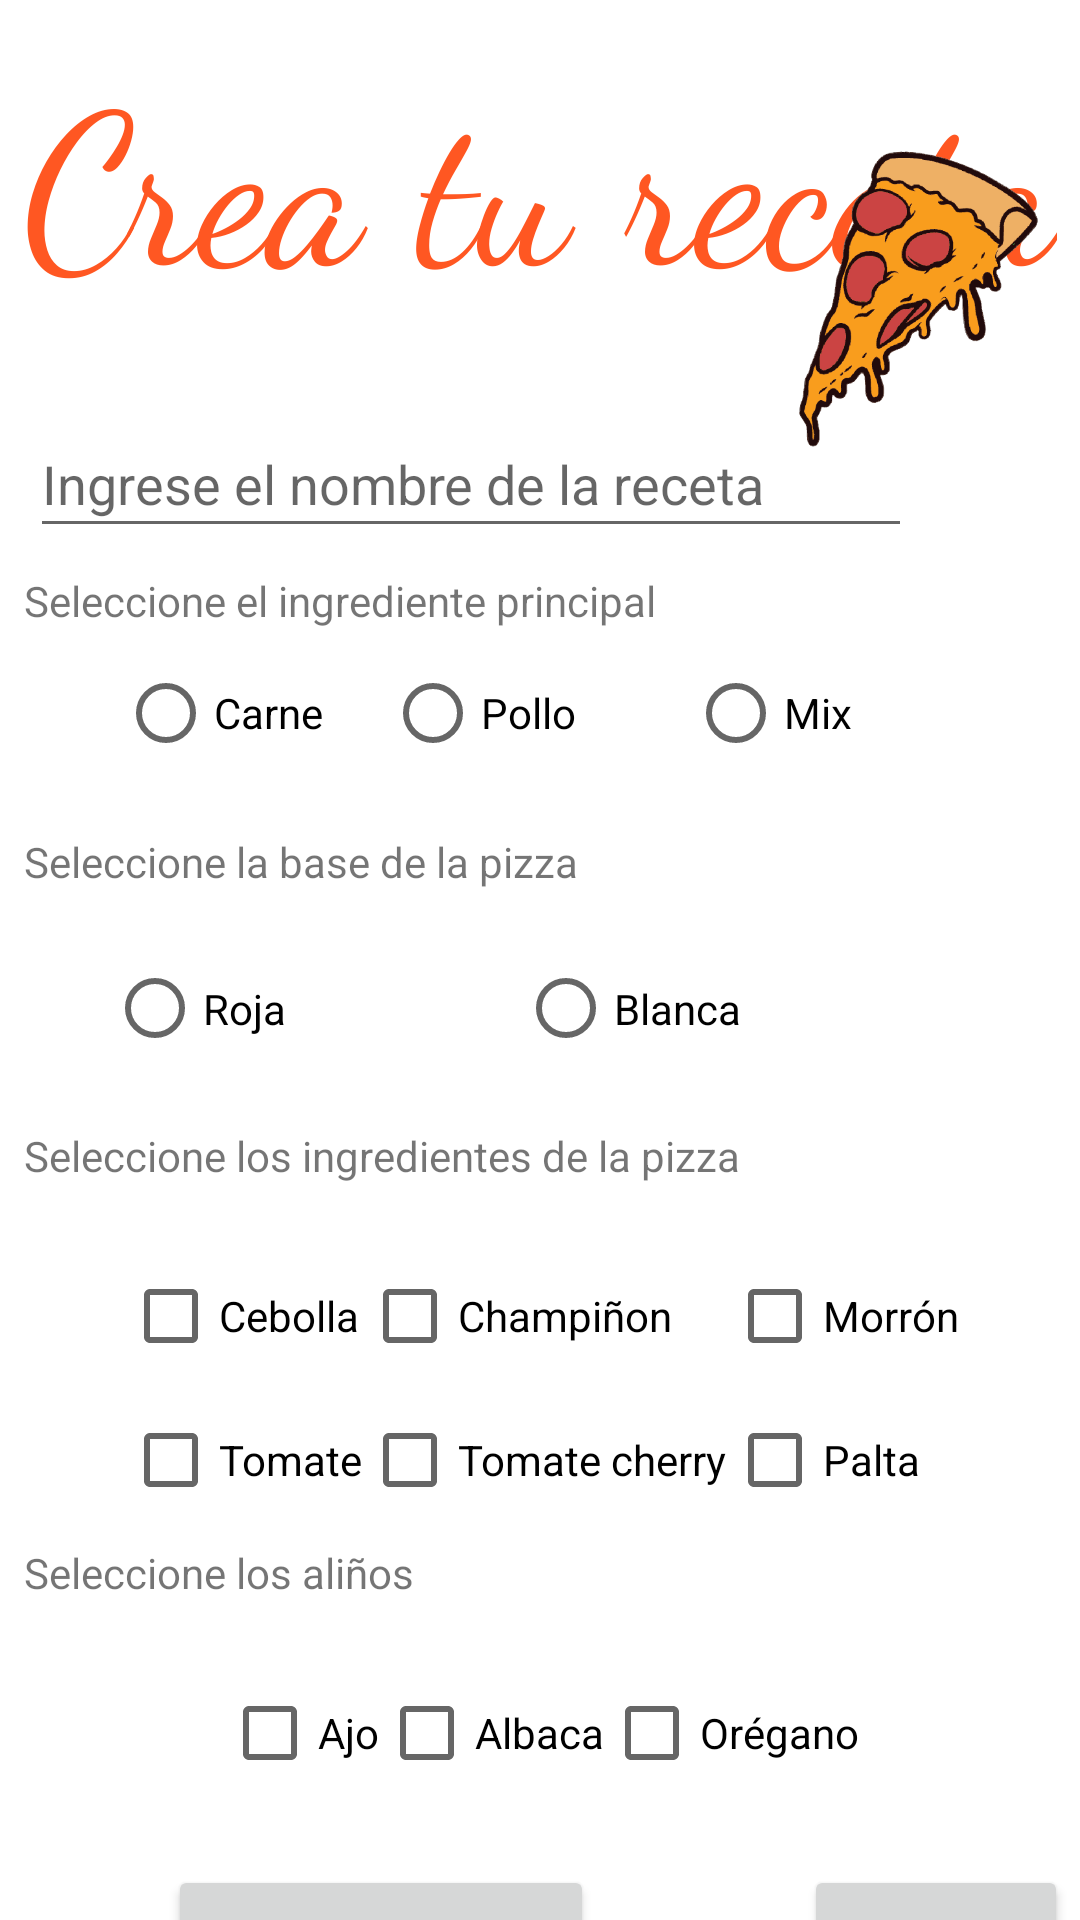

Reconstruct the res/layout file that produces this screen, plus the resources it refers to.
<!-- AndroidManifest.xml: application theme Theme.ActividadEvaluadaNicolasAravena -->
<!-- res/layout/activity_formulario.xml -->
<?xml version="1.0" encoding="utf-8"?>
<androidx.constraintlayout.widget.ConstraintLayout xmlns:android="http://schemas.android.com/apk/res/android"
    xmlns:app="http://schemas.android.com/apk/res-auto"
    xmlns:tools="http://schemas.android.com/tools"
    android:layout_width="match_parent"
    android:layout_height="match_parent"
    android:background="@color/white"
    android:orientation="horizontal"
    tools:context=".FormularioActivity">

    <TextView
        android:id="@+id/textView"
        android:layout_width="wrap_content"
        android:layout_height="wrap_content"
        android:layout_marginTop="10dp"
        android:fontFamily="cursive"
        android:text="@string/txtTitleForm"
        android:textColor="#FF5722"
        android:textSize="70sp"
        app:layout_constraintEnd_toEndOf="parent"
        app:layout_constraintHorizontal_bias="0.5"
        app:layout_constraintStart_toStartOf="parent"
        app:layout_constraintTop_toTopOf="parent" />

    <EditText
        android:id="@+id/txtNombreReceta"
        android:layout_width="294dp"
        android:layout_height="46dp"
        android:layout_marginStart="10dp"
        android:layout_marginTop="30dp"
        android:ems="10"
        android:hint="@string/txtNombre"
        android:inputType="textPersonName"
        app:layout_constraintStart_toStartOf="parent"
        app:layout_constraintTop_toBottomOf="@+id/textView" />

    <RadioGroup
        android:id="@+id/rdbtnIngP"
        android:layout_width="wrap_content"
        android:layout_height="wrap_content"
        android:layout_marginTop="4dp"
        android:orientation="horizontal"
        app:layout_constraintEnd_toEndOf="parent"
        app:layout_constraintHorizontal_bias="0.503"
        app:layout_constraintStart_toStartOf="parent"
        app:layout_constraintTop_toBottomOf="@+id/textView3">

        <RadioButton
            android:id="@+id/rdbtnCarne"
            android:layout_width="89dp"
            android:layout_height="wrap_content"
            android:text="@string/rdbtnCarne" />

        <RadioButton
            android:id="@+id/rdbtnPollo"
            android:layout_width="101dp"
            android:layout_height="wrap_content"
            android:text="@string/rdbtnPollo" />

        <RadioButton
            android:id="@+id/rdbtnMix"
            android:layout_width="92dp"
            android:layout_height="wrap_content"
            android:text="@string/rdbtnMix" />

    </RadioGroup>

    <TextView
        android:id="@+id/textView4"
        android:layout_width="wrap_content"
        android:layout_height="wrap_content"
        android:layout_marginStart="8dp"
        android:layout_marginTop="16dp"
        android:text="@string/txtBase"
        app:layout_constraintStart_toStartOf="parent"
        app:layout_constraintTop_toBottomOf="@+id/rdbtnIngP" />

    <Button
        android:id="@+id/btnVolver"
        android:layout_width="wrap_content"
        android:layout_height="wrap_content"
        android:layout_marginStart="268dp"
        android:layout_marginTop="20dp"
        android:onClick="openMain"
        android:text="Volver"
        android:textColorHighlight="#090808"
        android:textColorHint="#292525"
        app:layout_constraintStart_toStartOf="parent"
        app:layout_constraintTop_toBottomOf="@+id/tableRow"
        app:rippleColor="#151313" />

    <Button
        android:id="@+id/button"
        android:layout_width="wrap_content"
        android:layout_height="wrap_content"
        android:layout_marginStart="56dp"
        android:layout_marginTop="20dp"
        android:text="@string/txtSave"
        android:textColorHighlight="#090808"
        android:textColorHint="#292525"
        app:layout_constraintStart_toStartOf="parent"
        app:layout_constraintTop_toBottomOf="@+id/tableRow"
        app:rippleColor="#151313" />

    <TextView
        android:id="@+id/textView6"
        android:layout_width="wrap_content"
        android:layout_height="wrap_content"
        android:layout_marginStart="8dp"
        android:layout_marginTop="4dp"
        android:text="@string/txtAlino"
        app:layout_constraintStart_toStartOf="parent"
        app:layout_constraintTop_toBottomOf="@+id/tableLayout" />

    <TextView
        android:id="@+id/textView5"
        android:layout_width="wrap_content"
        android:layout_height="wrap_content"
        android:layout_marginStart="8dp"
        android:layout_marginTop="16dp"
        android:text="@string/txtIng"
        app:layout_constraintStart_toStartOf="parent"
        app:layout_constraintTop_toBottomOf="@+id/rdbtnBase" />

    <TextView
        android:id="@+id/textView3"
        android:layout_width="wrap_content"
        android:layout_height="wrap_content"
        android:layout_marginStart="8dp"
        android:layout_marginTop="8dp"
        android:text="@string/txtIngP"
        app:layout_constraintStart_toStartOf="parent"
        app:layout_constraintTop_toBottomOf="@+id/txtNombreReceta" />

    <TableLayout
        android:id="@+id/tableLayout"
        android:layout_width="wrap_content"
        android:layout_height="wrap_content"
        android:layout_marginTop="20dp"
        app:layout_constraintEnd_toEndOf="parent"
        app:layout_constraintHorizontal_bias="0.503"
        app:layout_constraintStart_toStartOf="parent"
        app:layout_constraintTop_toBottomOf="@+id/textView5">

        <TableRow
            android:layout_width="match_parent"
            android:layout_height="match_parent">

            <CheckBox
                android:id="@+id/cbCebolla"
                android:layout_width="wrap_content"
                android:layout_height="wrap_content"
                android:text="@string/cbcebolla" />

            <CheckBox
                android:id="@+id/cbChampinon"
                android:layout_width="wrap_content"
                android:layout_height="wrap_content"
                android:text="@string/cbchampinon" />

            <CheckBox
                android:id="@+id/cbMorron"
                android:layout_width="wrap_content"
                android:layout_height="wrap_content"
                android:text="@string/cbmorron" />
        </TableRow>

        <TableRow
            android:layout_width="match_parent"
            android:layout_height="match_parent">

            <CheckBox
                android:id="@+id/cbTomate"
                android:layout_width="wrap_content"
                android:layout_height="wrap_content"
                android:text="@string/cbtomate" />

            <CheckBox
                android:id="@+id/cbTomateCherry"
                android:layout_width="wrap_content"
                android:layout_height="wrap_content"
                android:text="@string/cbtomatecherry" />

            <CheckBox
                android:id="@+id/cbPalta"
                android:layout_width="wrap_content"
                android:layout_height="wrap_content"
                android:text="@string/cbpalta" />
        </TableRow>

    </TableLayout>

    <TableRow
        android:id="@+id/tableRow"
        android:layout_width="wrap_content"
        android:layout_height="wrap_content"
        android:layout_marginTop="20dp"
        app:layout_constraintEnd_toEndOf="parent"
        app:layout_constraintStart_toStartOf="parent"
        app:layout_constraintTop_toBottomOf="@+id/textView6">

        <CheckBox
            android:id="@+id/cbAjo"
            android:layout_width="wrap_content"
            android:layout_height="wrap_content"
            android:text="@string/cbajo" />

        <CheckBox
            android:id="@+id/cbAlbaca"
            android:layout_width="wrap_content"
            android:layout_height="wrap_content"
            android:text="@string/cbalbaca" />

        <CheckBox
            android:id="@+id/cbOregano"
            android:layout_width="wrap_content"
            android:layout_height="wrap_content"
            android:text="@string/cboregano" />

    </TableRow>

    <RadioGroup
        android:id="@+id/rdbtnBase"
        android:layout_width="289dp"
        android:layout_height="47dp"
        android:layout_marginTop="16dp"
        android:orientation="horizontal"
        app:layout_constraintEnd_toEndOf="parent"
        app:layout_constraintStart_toStartOf="parent"
        app:layout_constraintTop_toBottomOf="@+id/textView4">

        <RadioButton
            android:id="@+id/rdbtnRoja"
            android:layout_width="wrap_content"
            android:layout_height="wrap_content"
            android:layout_weight="1"
            android:text="@string/rdbtnRoja" />

        <RadioButton
            android:id="@+id/rdbtnBlanca"
            android:layout_width="wrap_content"
            android:layout_height="wrap_content"
            android:layout_weight="1"
            android:text="@string/rdbtnBlanca" />
    </RadioGroup>

    <ImageView
        android:id="@+id/imageView4"
        android:layout_width="108dp"
        android:layout_height="199dp"
        android:layout_marginStart="16dp"
        app:layout_constraintEnd_toEndOf="parent"
        app:layout_constraintHorizontal_bias="1.0"
        app:layout_constraintStart_toEndOf="@+id/rdbtnIngP"
        app:srcCompat="@drawable/pizza"
        tools:layout_editor_absoluteY="67dp" />

</androidx.constraintlayout.widget.ConstraintLayout>
<!-- resources referenced by this layout -->
<resources>
  <!-- drawable pizza: png bitmap (drawable-v24, 32651 bytes) -->
  <string name="cbajo">Ajo</string>
  <string name="cbalbaca">Albaca</string>
  <string name="cbcebolla">Cebolla</string>
  <string name="cbchampinon">Champiñon</string>
  <string name="cbmorron">Morrón</string>
  <string name="cboregano">Orégano</string>
  <string name="cbpalta">Palta</string>
  <string name="cbtomate">Tomate</string>
  <string name="cbtomatecherry">Tomate cherry</string>
  <string name="rdbtnBlanca">Blanca</string>
  <string name="rdbtnCarne">Carne</string>
  <string name="rdbtnMix">Mix</string>
  <string name="rdbtnPollo">Pollo</string>
  <string name="rdbtnRoja">Roja</string>
  <string name="txtAlino">Seleccione los aliños</string>
  <string name="txtBase">Seleccione la base de la pizza</string>
  <string name="txtIng">Seleccione los ingredientes de la pizza</string>
  <string name="txtIngP">Seleccione el ingrediente principal</string>
  <string name="txtNombre">Ingrese el nombre de la receta</string>
  <string name="txtSave">Guardar Receta</string>
  <string name="txtTitleForm">Crea tu receta</string>
  <style name="Theme.ActividadEvaluadaNicolasAravena" parent="Theme.MaterialComponents.DayNight.DarkActionBar">
          
          <item name="colorPrimary">#FF0000</item>
          <item name="colorPrimaryVariant">#FF5722</item>
          <item name="colorOnPrimary">@color/white</item>
          
          <item name="colorSecondary">#FF5722</item>
          <item name="colorSecondaryVariant">@color/black</item>
          <item name="colorOnSecondary">#FF5722</item>
          
          <item name="android:statusBarColor" tools:targetApi="l">?attr/colorPrimaryVariant</item>
          
      </style>
  <!-- not gathered from this repository: default colours our renderer supplied (Android Studio template values) -->
  <color name="black">#FF000000</color>
  <color name="white">#FFFFFFFF</color>
</resources>
